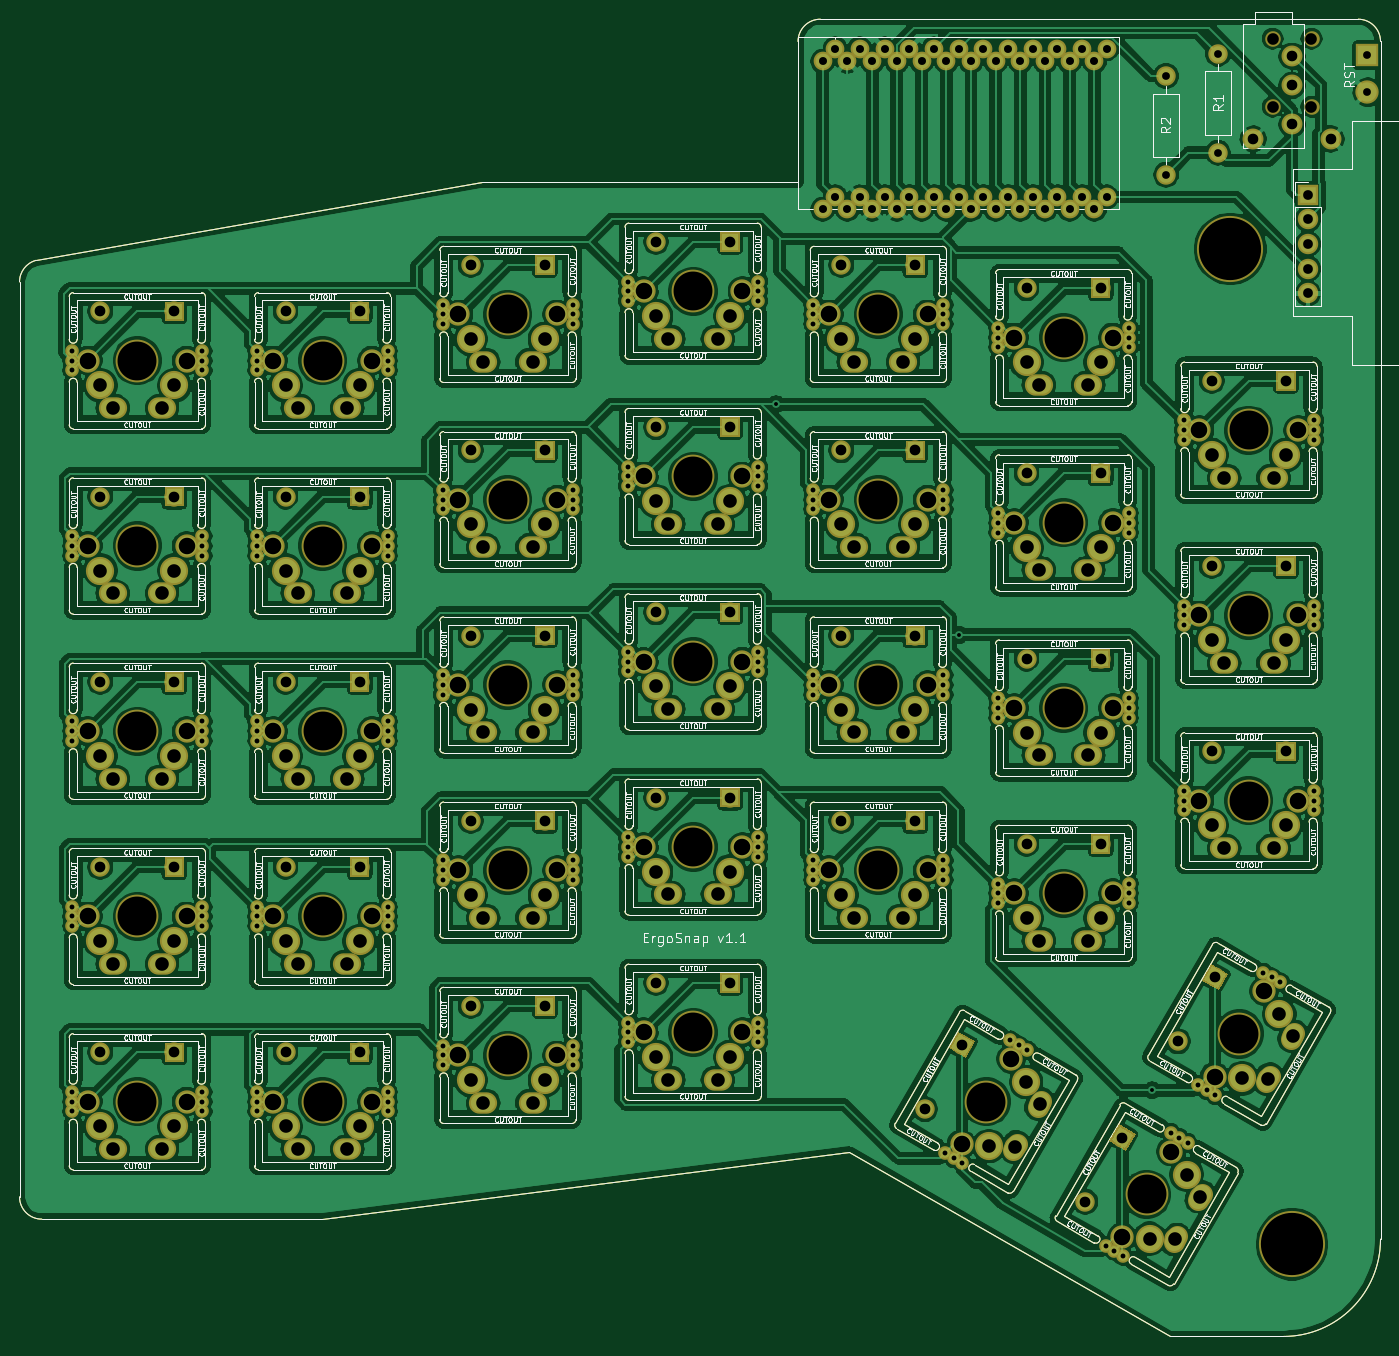
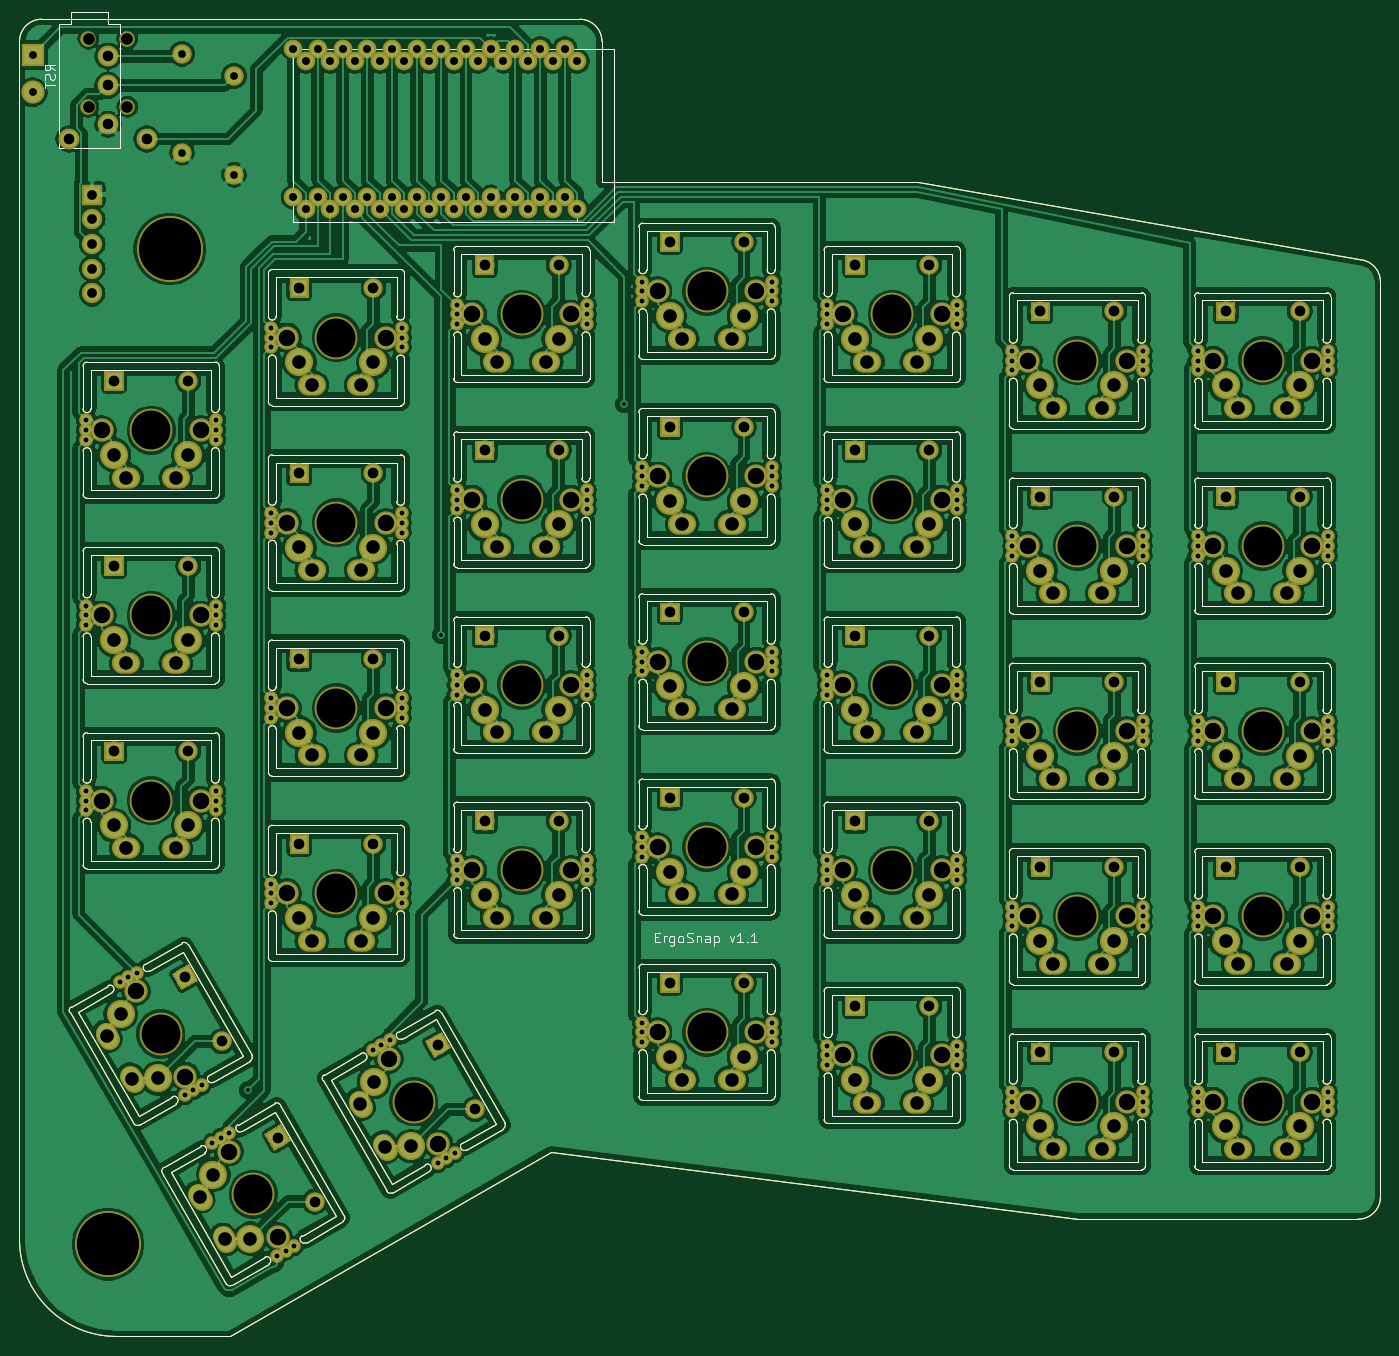
Circuit board: 8 layer files. Board 140.0 x 135.5 mm.
- bottom_copper: ergosnap-B_Cu.gbr (1148516 bytes)
- bottom_mask: ergosnap-B_Mask.gbr (64595 bytes)
- bottom_silk: ergosnap-B_SilkS.gbr (69589 bytes)
- outline: ergosnap-Edge_Cuts.gbr (41971 bytes)
- top_copper: ergosnap-F_Cu.gbr (1275683 bytes)
- top_mask: ergosnap-F_Mask.gbr (64595 bytes)
- top_silk: ergosnap-F_SilkS.gbr (386177 bytes)
- drill: ergosnap.drl (9098 bytes)

=== bottom_copper: ergosnap-B_Cu.gbr (1148516 bytes, source omitted) ===
=== bottom_mask: ergosnap-B_Mask.gbr (64595 bytes, source omitted) ===
=== bottom_silk: ergosnap-B_SilkS.gbr (69589 bytes, source omitted) ===
=== outline: ergosnap-Edge_Cuts.gbr (41971 bytes, source omitted) ===
=== top_copper: ergosnap-F_Cu.gbr (1275683 bytes, source omitted) ===
=== top_mask: ergosnap-F_Mask.gbr (64595 bytes, source omitted) ===
=== top_silk: ergosnap-F_SilkS.gbr (386177 bytes, source omitted) ===
=== drill: ergosnap.drl (9098 bytes, source omitted) ===
